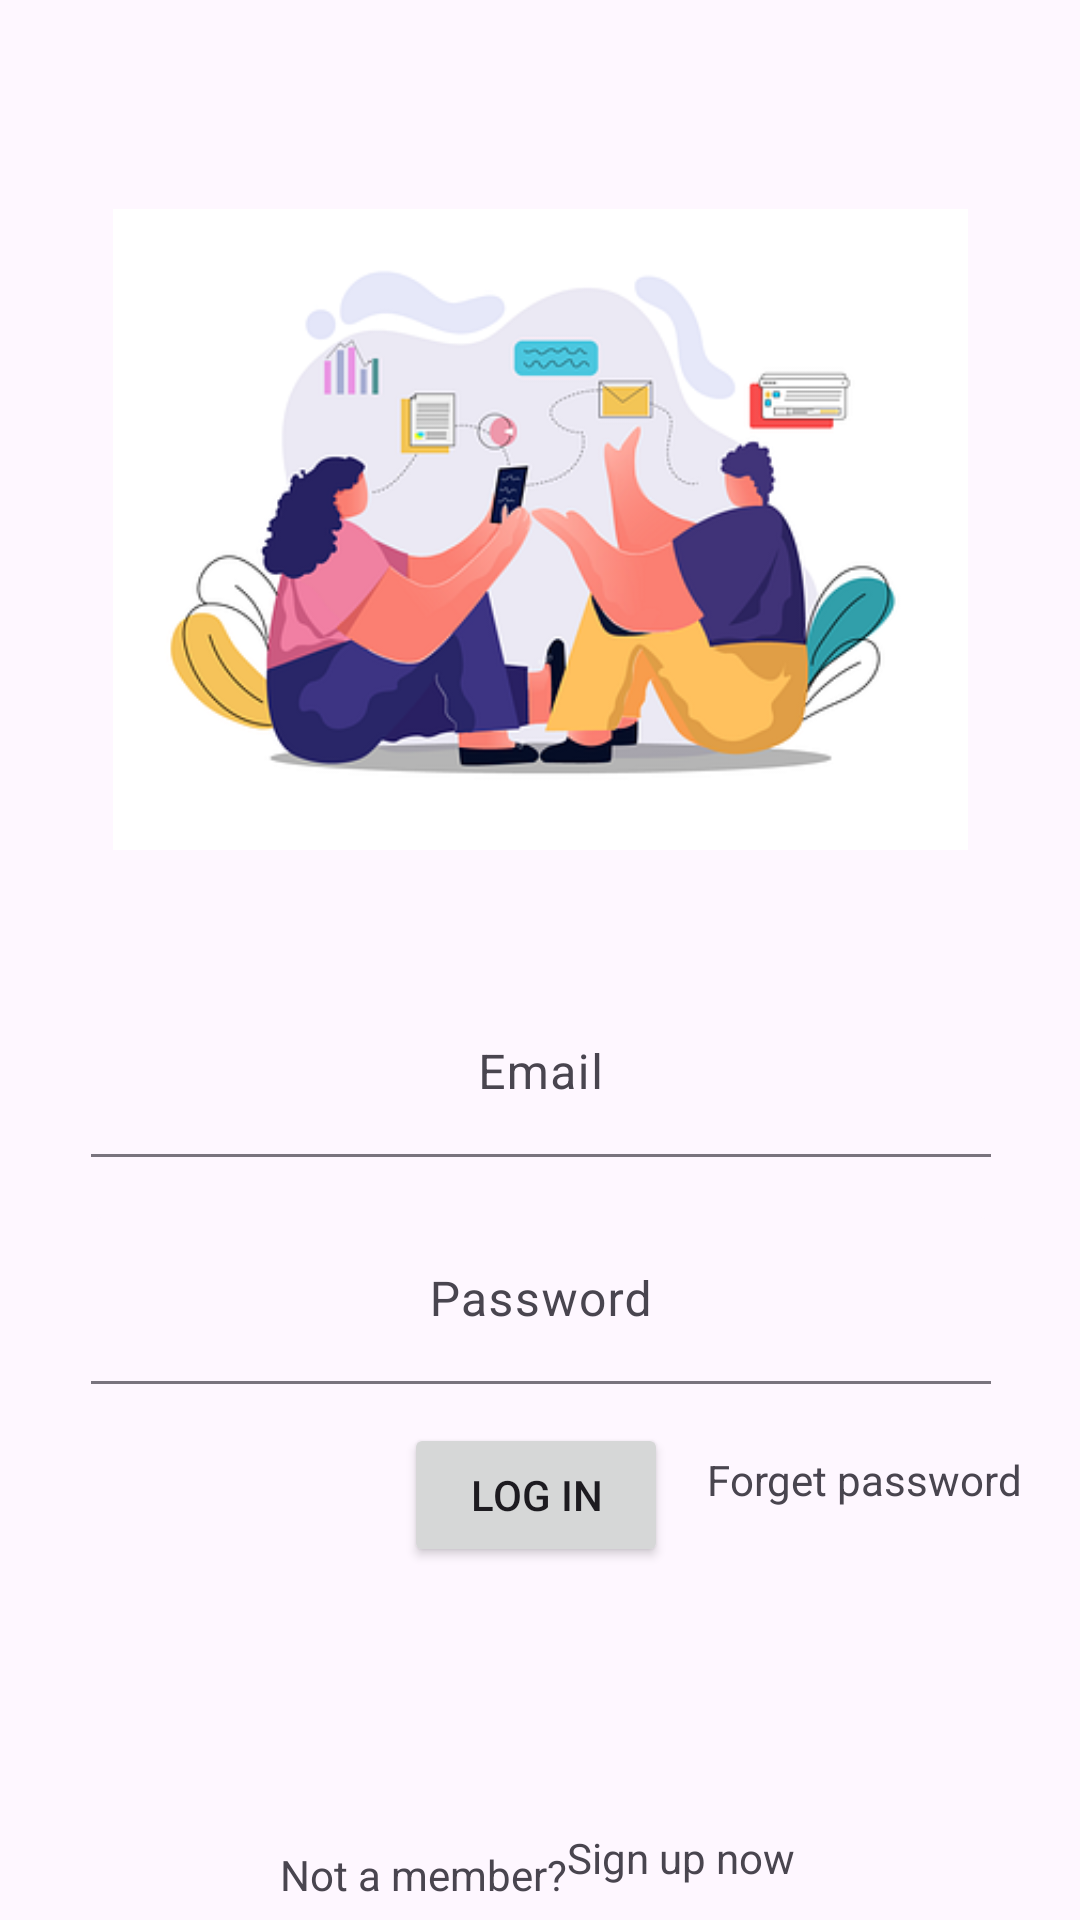

Write the Android layout XML for this screen, with the resource values it uses.
<!-- AndroidManifest.xml: application theme Theme.Youmetalk -->
<!-- res/layout/activity_login.xml -->
<?xml version="1.0" encoding="utf-8"?>
<androidx.constraintlayout.widget.ConstraintLayout xmlns:android="http://schemas.android.com/apk/res/android"
    xmlns:app="http://schemas.android.com/apk/res-auto"
    xmlns:tools="http://schemas.android.com/tools"
    android:id="@+id/main"
    android:layout_width="match_parent"
    android:layout_height="match_parent"
    tools:context=".LoginActivity">

    <ImageView
        android:id="@+id/imageView"
        android:layout_width="285dp"
        android:layout_height="237dp"
        android:layout_marginTop="58dp"
        android:contentDescription="@string/loginpic"
        app:layout_constraintEnd_toEndOf="parent"
        app:layout_constraintHorizontal_bias="0.5"
        app:layout_constraintStart_toStartOf="parent"
        app:layout_constraintTop_toTopOf="parent"
        app:srcCompat="@drawable/loginpic" />

    <com.google.android.material.textfield.TextInputLayout
        android:id="@+id/textInputLayout"
        android:layout_width="409dp"
        android:layout_height="wrap_content"
        android:layout_marginStart="1dp"
        android:layout_marginTop="35dp"
        android:layout_marginEnd="1dp"
        android:gravity="center"
        android:visibility="visible"
        app:boxBackgroundMode="filled"
        app:layout_constraintEnd_toEndOf="parent"
        app:layout_constraintStart_toStartOf="parent"
        app:layout_constraintTop_toBottomOf="@+id/imageView">

        <com.google.android.material.textfield.TextInputEditText
            android:id="@+id/editTextEmail"
            android:layout_width="300dp"
            android:layout_height="wrap_content"
            android:gravity="center"
            android:hint="@string/email"
            android:inputType="text|textEmailAddress"
            android:textColorLink="#000000" />
    </com.google.android.material.textfield.TextInputLayout>

    <com.google.android.material.textfield.TextInputLayout
        android:id="@+id/textInputLayout2"
        android:layout_width="409dp"
        android:layout_height="wrap_content"
        android:layout_marginStart="1dp"
        android:layout_marginTop="20dp"
        android:layout_marginEnd="1dp"
        android:gravity="center"
        android:visibility="visible"
        app:boxBackgroundMode="filled"
        app:layout_constraintEnd_toEndOf="parent"
        app:layout_constraintStart_toStartOf="parent"
        app:layout_constraintTop_toBottomOf="@+id/textInputLayout">

        <com.google.android.material.textfield.TextInputEditText
            android:id="@+id/editTextPassword"
            android:layout_width="300dp"
            android:layout_height="wrap_content"
            android:gravity="center"
            android:hint="@string/password"
            android:inputType="text|textPassword"
            android:textColorLink="#000000" />
    </com.google.android.material.textfield.TextInputLayout>

    <Button
        android:id="@+id/buttonSignin"
        android:layout_width="wrap_content"
        android:layout_height="wrap_content"
        android:layout_marginStart="160dp"
        android:layout_marginTop="23dp"
        android:layout_marginEnd="163dp"
        android:layout_marginBottom="91dp"
        android:text="@string/log_in"
        app:layout_constraintBottom_toTopOf="@+id/textView"
        app:layout_constraintEnd_toEndOf="parent"
        app:layout_constraintStart_toStartOf="parent"
        app:layout_constraintTop_toBottomOf="@+id/textInputLayout2" />

    <TextView
        android:id="@+id/textView"
        android:layout_width="wrap_content"
        android:layout_height="wrap_content"
        android:layout_marginStart="117dp"
        android:layout_marginTop="2dp"
        android:layout_marginBottom="16dp"
        android:text="@string/not_a_member"
        app:layout_constraintBottom_toBottomOf="parent"
        app:layout_constraintEnd_toStartOf="@+id/textViewSignup"
        app:layout_constraintHorizontal_bias="1.0"
        app:layout_constraintStart_toStartOf="parent"
        app:layout_constraintTop_toBottomOf="@+id/buttonSignin" />

    <TextView
        android:id="@+id/textViewSignup"
        android:layout_width="wrap_content"
        android:layout_height="wrap_content"
        android:layout_marginTop="91dp"
        android:layout_marginEnd="119dp"
        android:layout_marginBottom="15dp"
        android:focusable="true"
        android:linksClickable="true"
        android:text="@string/sign_up_now"
        android:textColorLink="@color/design_default_color_secondary"
        app:layout_constraintBottom_toBottomOf="parent"
        app:layout_constraintEnd_toEndOf="parent"
        app:layout_constraintStart_toEndOf="@+id/textView"
        app:layout_constraintTop_toBottomOf="@+id/buttonSignin"
        tools:ignore="MissingConstraints" />

    <TextView
        android:id="@+id/textViewForgetPassword"
        android:layout_width="wrap_content"
        android:layout_height="wrap_content"
        android:layout_marginStart="40dp"
        android:layout_marginTop="35dp"
        android:layout_marginEnd="65dp"
        android:layout_marginBottom="107dp"
        android:text="@string/forget_password"
        app:layout_constraintBottom_toTopOf="@+id/textViewSignup"
        app:layout_constraintEnd_toEndOf="parent"
        app:layout_constraintHorizontal_bias="0.375"
        app:layout_constraintStart_toEndOf="@+id/buttonSignin"
        app:layout_constraintTop_toBottomOf="@+id/textInputLayout2"
        app:layout_constraintVertical_bias="1.0" />

</androidx.constraintlayout.widget.ConstraintLayout>
<!-- resources referenced by this layout -->
<resources>
  <!-- drawable loginpic: png bitmap (drawable, 62217 bytes) -->
  <string name="email">Email</string>
  <string name="forget_password">Forget password</string>
  <string name="log_in">Log in</string>
  <string name="loginpic">LoginPic</string>
  <string name="not_a_member">Not a member?</string>
  <string name="password">Password</string>
  <string name="sign_up_now">Sign up now</string>
  <style name="Theme.Youmetalk" parent="Base.Theme.Youmetalk" />
  <style name="Base.Theme.Youmetalk" parent="Theme.Material3.DayNight.NoActionBar">
          
           <item name="colorPrimary">@color/teal_200</item>
      </style>
  <color name="teal_200">#80CBC4</color>
</resources>
